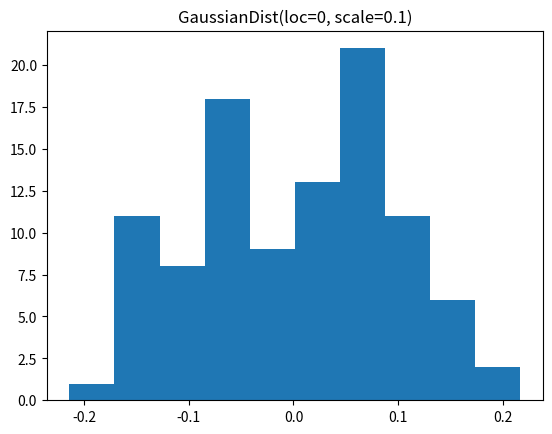

The script that saved this image: (Note: this script raises an exception after producing the figure.)
import scipy.stats
import numpy as np


class UniformDist:
    def __init__(self, xmax=1., xmin=None):
        self.xmax = xmax
        self.xmin = - xmax if xmin is None else xmin
        self.prob = 1 / (self.xmax - self.xmin)

    def __call__(self, *args, **kwargs):
        return self.prob

    def __str__(self):
        return 'UniformDist(max={}, min={})'.format(self.xmax, self.xmin)


class DistBase:
    def __init__(self, dist, params):
        self.dist = dist
        self.params = params

    def __call__(self, x):
        """
        :x: input
        :return: P(x)
        """
        return np.exp(np.sum(self.dist.logpdf(x, **self.params)))

    def sample(self, size=10):
        return self.dist.rvs(size=size, **self.params)

    def __str__(self):
        return self.__class__.__name__ + '(' + ', '.join(['{}={}'.format(key, value)
                                                        for key, value in self.params.items()]) + ')'


class GaussianDist(DistBase):
    def __init__(self, loc=0, scale=0.1):
        """
        :param loc: location of gaussian distribution
        :param scale: var == scale ** 2
        """
        params = dict(loc=loc, scale=scale)
        dist = scipy.stats.norm
        super().__init__(dist=dist, params=params)



class BetaDist(DistBase):
    def __init__(self, a=0.5, b=0.5, loc=0, scale=1):
        params = dict(a=a, b=b, loc=loc, scale=scale)
        dist = scipy.stats.beta
        super().__init__(dist=dist, params=params)


class GammaDist(DistBase):
    def __init__(self, a=2, loc=0, scale=1):
        params = dict(a=a, loc=loc, scale=scale)
        dist = scipy.stats.gamma
        super().__init__(dist=dist, params=params)


if __name__ == '__main__':
    import matplotlib.pyplot as plt
    import os
    dists = (GaussianDist, BetaDist, GammaDist)
    for dist in dists:
        distribution = dist()
        samples = distribution.sample(size=100)
        plt.hist(samples)
        plt.title(distribution)
        path = '/' + os.path.join(*os.path.abspath(__file__).split('/')[:-3], 'results',
                                  '{}.png'.format(dist.__name__))
        plt.savefig(path)
        plt.cla()